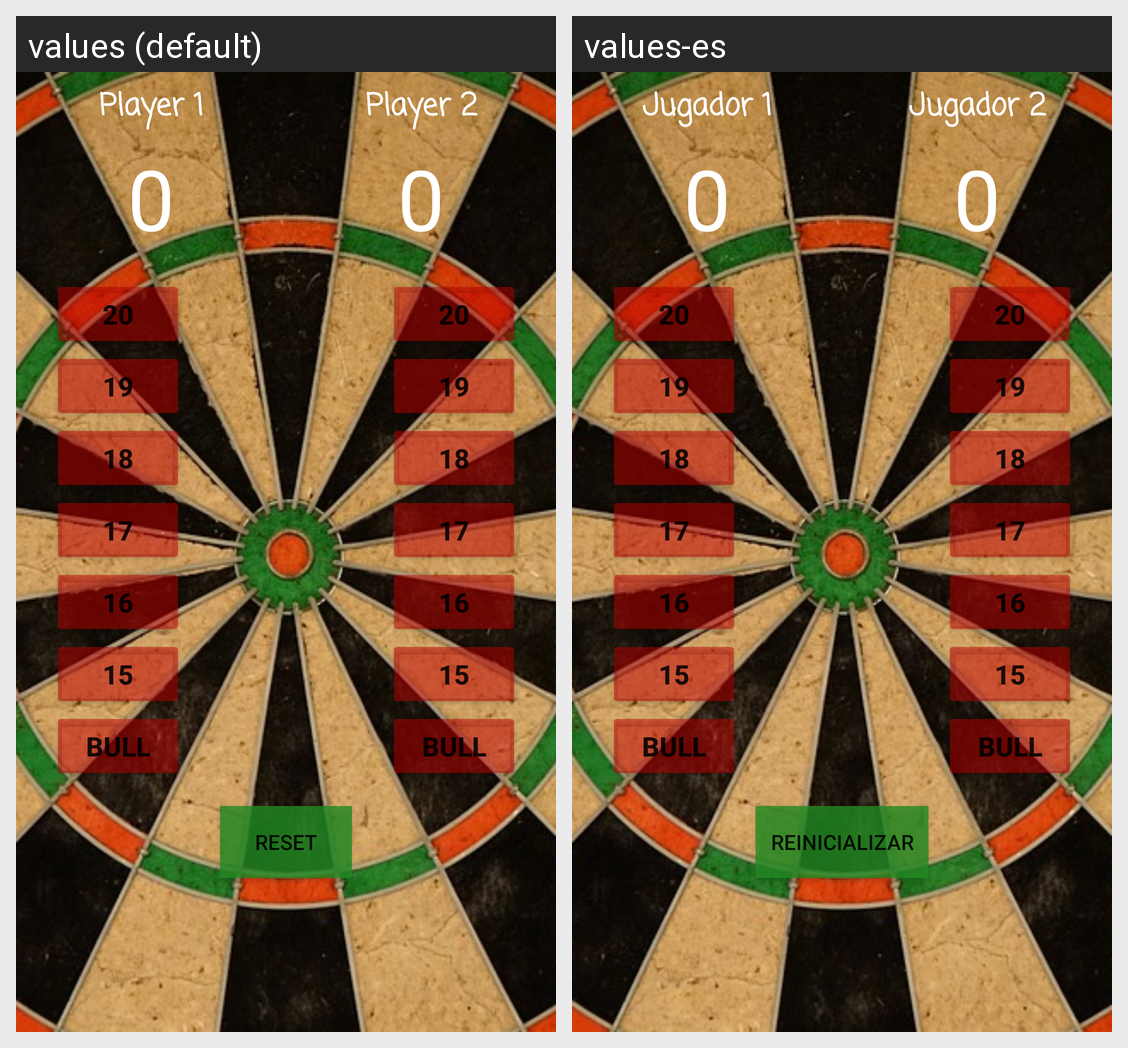

This grid shows one Android layout under two languages. Give, for every string resource on the screen, its name, the default text and each shown locale's text.
Android screen res/layout/activity_score_tracker.xml rendered under 2 locales, left to right: values (default), values-es. Device: Nexus 5 (rendered at 1080×1920; each locale shown at half size, 540×960, under a caption strip naming it); theme AppTheme.
Strings drawn on this screen, with the default value and each locale's value (text and hints the layout hard-codes, and strings that could not be matched under every locale, appear in the picture but are not listed):

Player1
  values: Player 1
  values-es: Jugador 1

BullseyeButton
  values: BULL
  values-es: BULL

Player2
  values: Player 2
  values-es: Jugador 2

ResetButton
  values: RESET
  values-es: REINICIALIZAR
